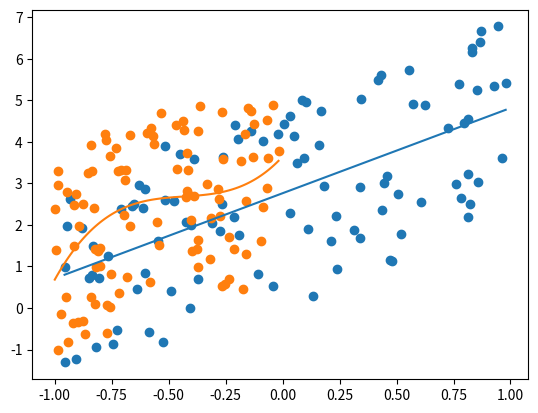

The matplotlib source for this figure:
import numpy as np
import matplotlib.pyplot as plt

x = np.random.rand(100) * 2 - 1
noise = np.random.rand(100) * 5

y = x*2 + noise

a, b = np.polyfit(x,y,1)

plt.scatter(x,y)

print(np.corrcoef(x,y))

test_x = np.linspace(np.min(x), np.max(x), 100)
test_y = a * test_x + b
plt.plot(test_x,test_y)
plt.show()

x = np.random.rand(100) + 2 -3
noise + np.random.rand(100)
y = x**3 - 0.25*x**2 + noise
plt.scatter(x,y)
a,b,c,d = np.polyfit(x,y,3)

test_x = np.linspace(np.min(x), np.max(x), 100)
test_y = a* test_x **3 + b * test_x **2 + c * test_x + d
plt.plot(test_x,test_y)
plt.show()

